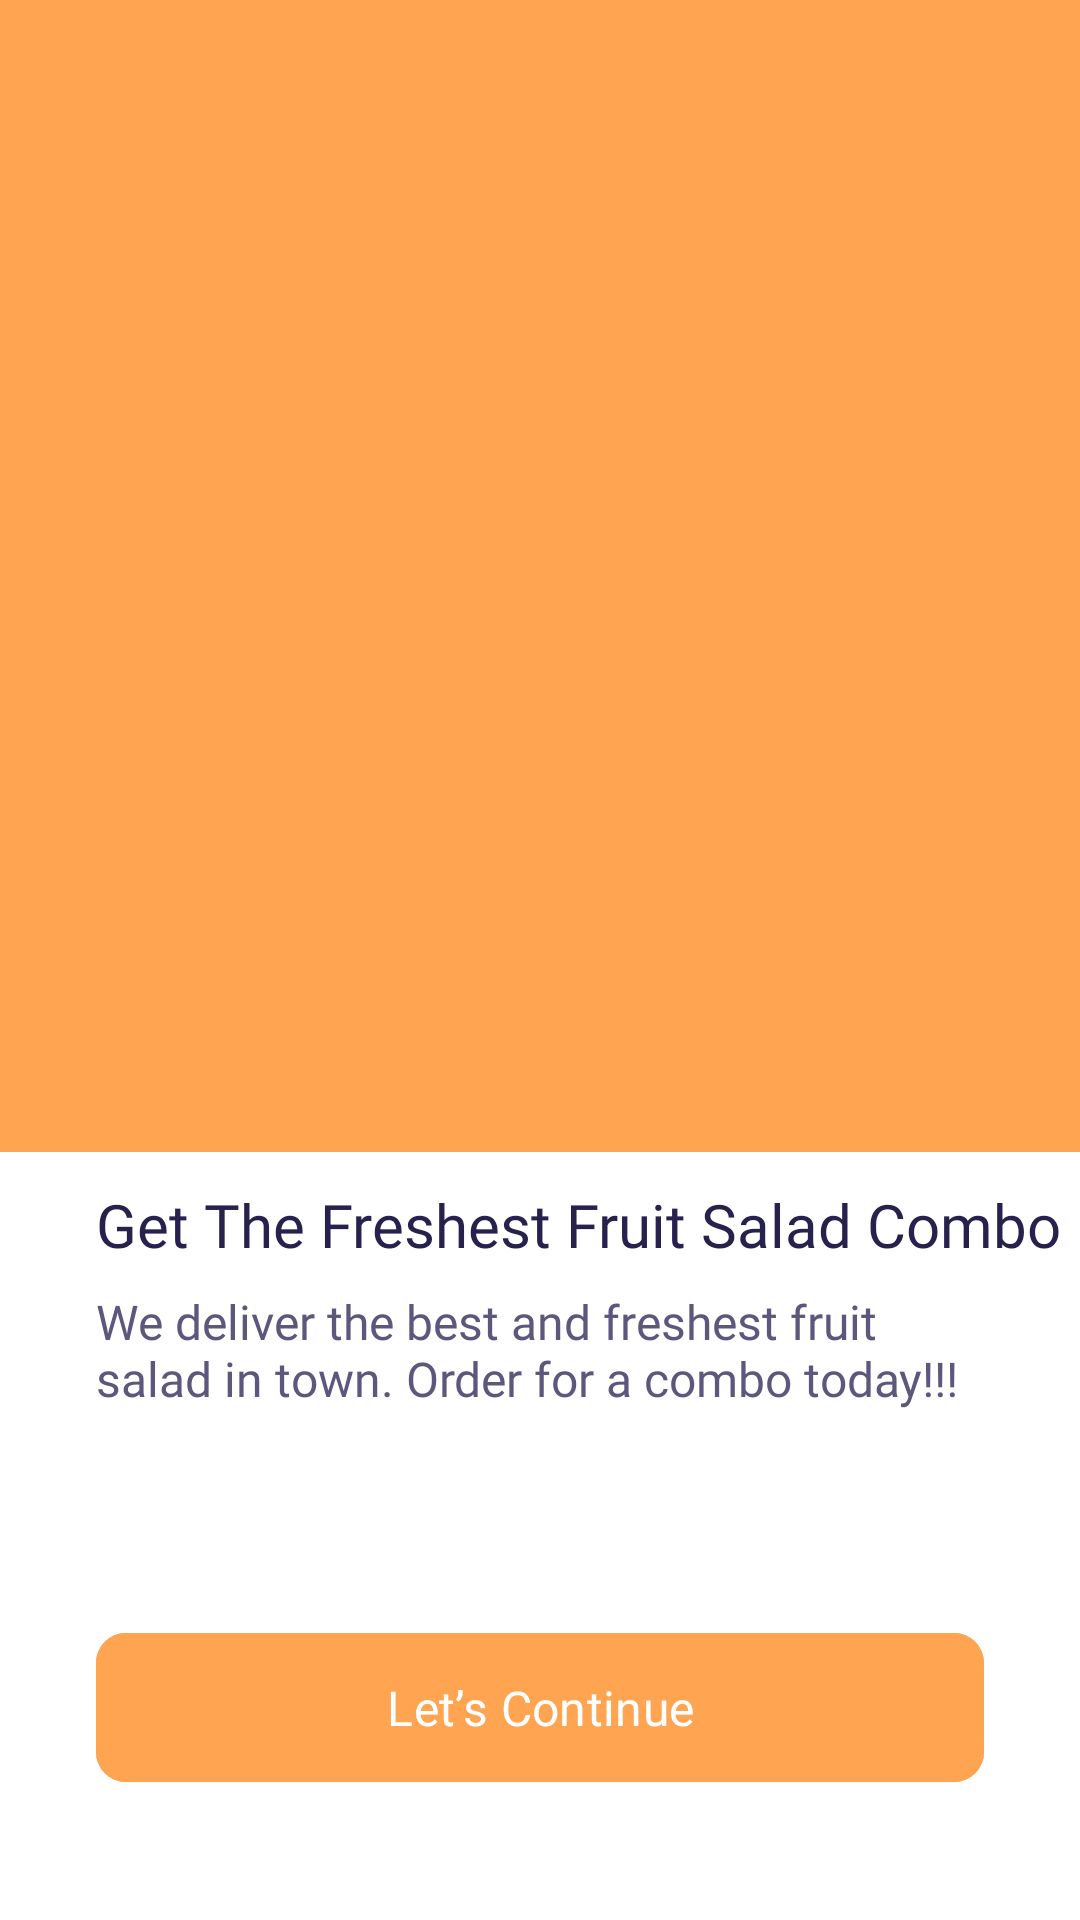

This screen was rendered from an Android layout file. Write that file and the resources it references.
<!-- AndroidManifest.xml: application theme Theme.FruitHubApp -->
<!-- res/layout/fragment_welcome.xml -->
<?xml version="1.0" encoding="utf-8"?>
<androidx.constraintlayout.widget.ConstraintLayout xmlns:android="http://schemas.android.com/apk/res/android"
    xmlns:app="http://schemas.android.com/apk/res-auto"
    xmlns:tools="http://schemas.android.com/tools"
    android:background="@color/white"
    android:layout_width="match_parent"
    android:layout_height="match_parent"
    tools:context=".ui.welcome.WelcomeFragment">

    <View
        android:id="@+id/viewWelcomeBackground"
        android:layout_width="wrap_content"
        android:layout_height="0dp"
        android:background="@color/orange"
        app:layout_constraintBottom_toTopOf="@+id/guideline"
        app:layout_constraintEnd_toEndOf="parent"
        app:layout_constraintHorizontal_bias="0.0"
        app:layout_constraintStart_toStartOf="parent"
        app:layout_constraintTop_toTopOf="parent"
        app:layout_constraintVertical_bias="0.0" />

    <androidx.constraintlayout.widget.Guideline
        android:id="@+id/guideline"
        android:layout_width="wrap_content"
        android:layout_height="wrap_content"
        android:orientation="horizontal"
        app:layout_constraintGuide_percent="0.6" />

    <com.google.android.material.button.MaterialButton
        android:id="@+id/buttonWelcomeSubmit"
        android:layout_width="0dp"
        android:layout_height="wrap_content"
        android:layout_marginStart="32dp"
        android:layout_marginEnd="32dp"
        android:layout_marginBottom="42dp"
        android:backgroundTint="@color/orange"
        android:fontFamily="@font/brandon_med_500"
        android:textSize="16sp"
        android:text="Let’s Continue"
        app:cornerRadius="10dp"
        android:paddingVertical="14dp"
        app:layout_constraintBottom_toBottomOf="parent"
        app:layout_constraintEnd_toEndOf="parent"
        app:layout_constraintHorizontal_bias="0.5"
        app:layout_constraintStart_toStartOf="parent" />

    <TextView
        android:id="@+id/textViewWelcomeTitle"
        android:layout_width="wrap_content"
        android:layout_height="wrap_content"
        android:layout_marginStart="32dp"
        android:layout_marginBottom="8dp"
        android:text="Get The Freshest Fruit Salad Combo"
        android:fontFamily="@font/brandon_med_500"
        android:textSize="20sp"
        android:textColor="@color/purple_4D"
        app:layout_constraintBottom_toTopOf="@+id/textViewWelcomeDescription"
        app:layout_constraintStart_toStartOf="parent" />

    <TextView
        android:id="@+id/textViewWelcomeDescription"
        android:layout_width="0dp"
        android:layout_height="wrap_content"
        android:layout_marginStart="32dp"
        android:layout_marginEnd="32dp"
        android:layout_marginBottom="70dp"
        android:fontFamily="@font/brandon_reg_400"
        android:textSize="16sp"
        android:text="We deliver the best and freshest fruit salad in town. Order for a combo today!!!"
        android:textColor="@color/purple_7E"
        app:layout_constraintBottom_toTopOf="@+id/buttonWelcomeSubmit"
        app:layout_constraintEnd_toEndOf="parent"
        app:layout_constraintStart_toStartOf="parent" />

    <ImageView
        android:id="@+id/imageViewWelcomeBasket"
        android:layout_width="wrap_content"
        android:layout_height="wrap_content"
        android:src="@drawable/fruit_basket"
        app:layout_constraintBottom_toBottomOf="@+id/viewWelcomeBackground"
        app:layout_constraintEnd_toEndOf="parent"
        app:layout_constraintStart_toStartOf="parent"
        app:layout_constraintTop_toTopOf="@+id/viewWelcomeBackground" />
</androidx.constraintlayout.widget.ConstraintLayout>
<!-- resources referenced by this layout -->
<resources>
  <color name="orange">#FFA451</color>
  <color name="purple_4D">#27214D</color>
  <color name="purple_7E">#5D577E</color>
  <color name="white">#FFFFFFFF</color>
  <style name="Theme.FruitHubApp" parent="Base.Theme.FruitHubApp" />
  <style name="Base.Theme.FruitHubApp" parent="Theme.Material3.DayNight.NoActionBar">
          
          
      </style>
</resources>
